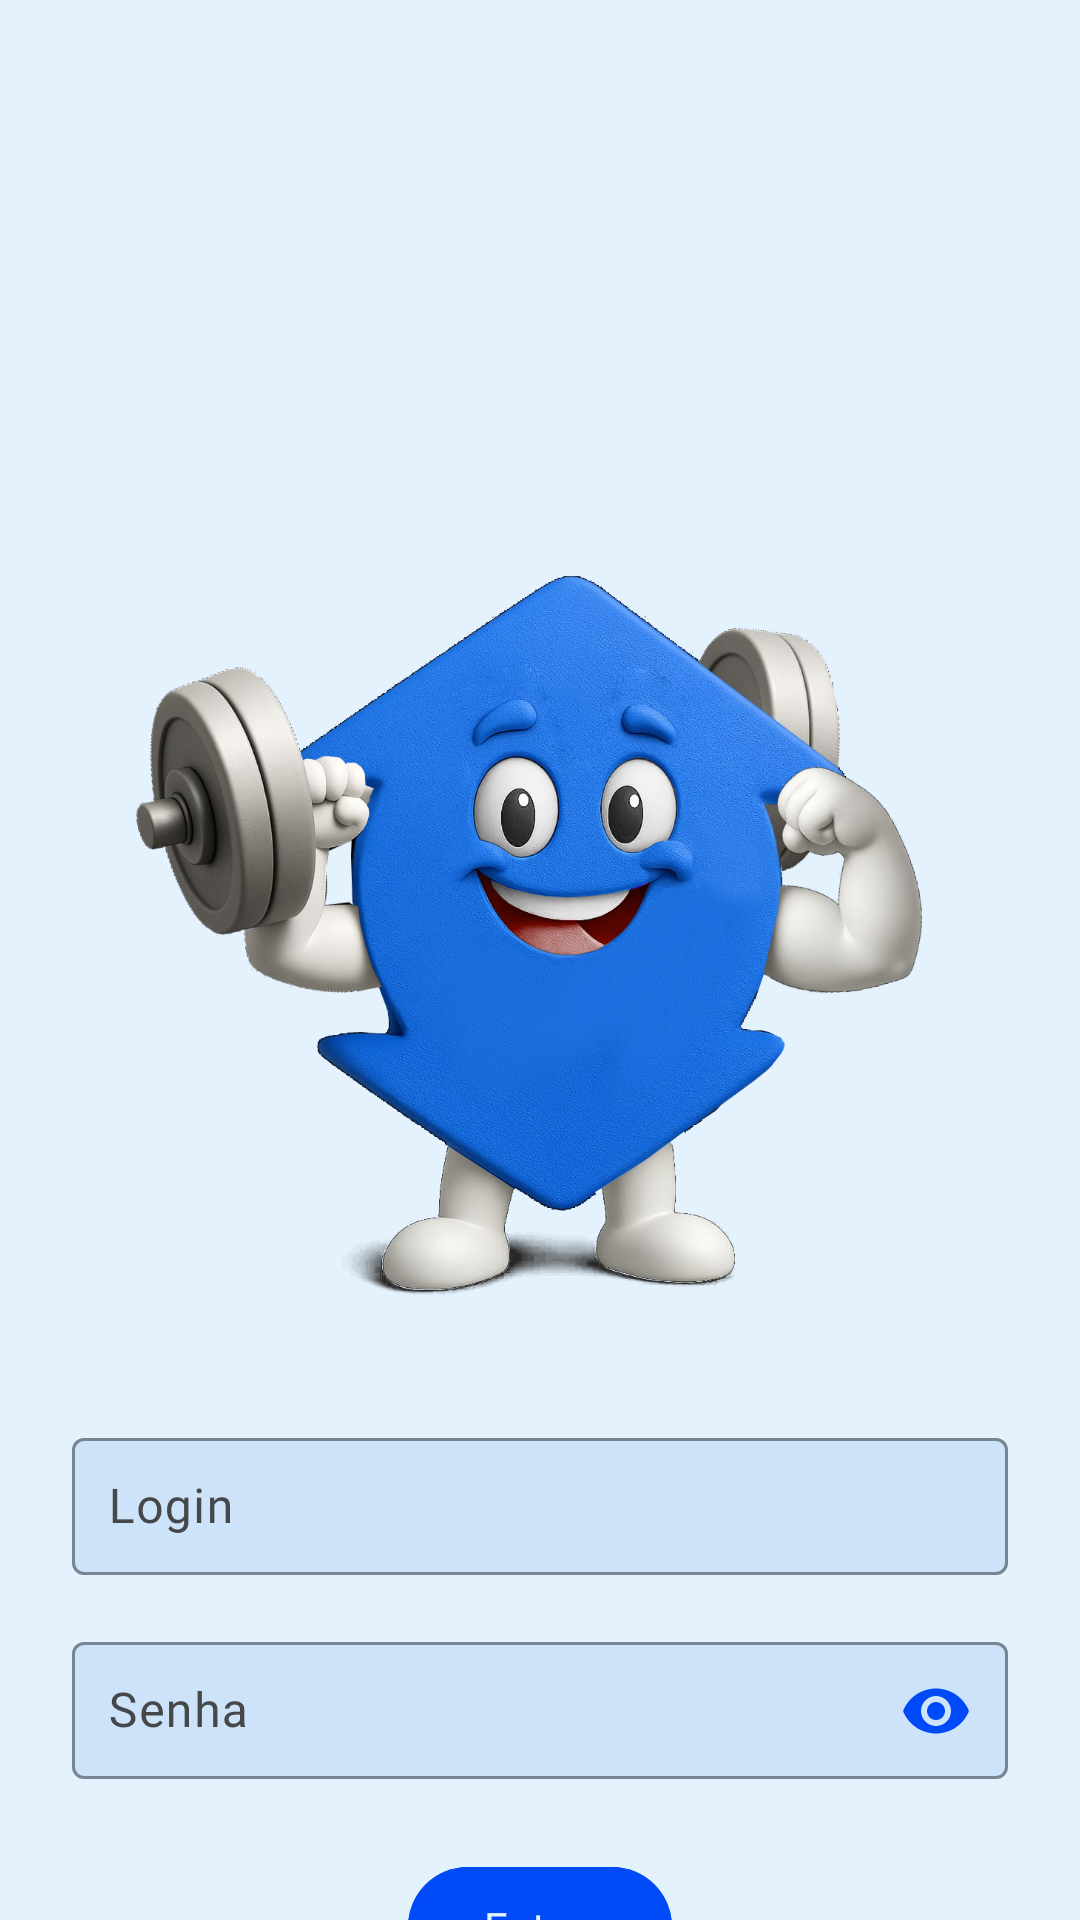

Layout XML and referenced resources for this Android screen:
<!-- AndroidManifest.xml: application theme Theme.Uniforte -->
<!-- res/layout/activity_main.xml -->
<?xml version="1.0" encoding="utf-8"?>
<FrameLayout xmlns:android="http://schemas.android.com/apk/res/android"
    xmlns:app="http://schemas.android.com/apk/res-auto"
    xmlns:tools="http://schemas.android.com/tools"
    android:layout_width="match_parent"
    android:layout_height="match_parent"
    tools:context=".MainActivity"
    android:background="#F8FAFE">

    
    <androidx.constraintlayout.widget.ConstraintLayout
        android:layout_width="match_parent"
        android:layout_height="match_parent"
        android:background="@color/unifor_gelo">

        
        <ImageView
            android:id="@+id/imgLogo"
            android:layout_width="270dp"
            android:layout_height="270dp"
            android:layout_marginTop="180dp"
            android:clickable="true"
            android:contentDescription="@string/app_name"
            android:focusable="false"
            android:scaleType="fitCenter"
            android:src="@drawable/mascote_uniforte"
            app:layout_constraintEnd_toEndOf="parent"
            app:layout_constraintStart_toStartOf="parent"
            app:layout_constraintTop_toTopOf="parent" />

        
        <com.google.android.material.textfield.TextInputLayout
            android:id="@+id/textInputLayoutLogin"
            android:layout_width="0dp"
            android:layout_height="wrap_content"
            android:layout_marginStart="24dp"
            android:layout_marginTop="24dp"
            android:layout_marginEnd="24dp"
            android:hint="@string/login"
            android:textColorHint="@color/material_dynamic_neutral30"
            app:boxBackgroundColor="@color/unifor_azulclaro_low"
            app:boxBackgroundMode="outline"
            app:boxStrokeColor="@color/unifor_azulclaro"
            app:cursorColor="@color/unifor_azulclaro"
            app:endIconTint="@color/unifor_anil"
            app:hintTextColor="@color/unifor_azulclaro"
            app:layout_constraintEnd_toEndOf="parent"
            app:layout_constraintStart_toStartOf="parent"
            app:layout_constraintTop_toBottomOf="@id/imgLogo">

            <com.google.android.material.textfield.TextInputEditText
                android:id="@+id/etLogin"
                android:layout_width="match_parent"
                android:layout_height="wrap_content"
                android:fontFamily="@font/satoshi_regular"
                android:inputType="textEmailAddress"
                android:padding="12dp"
                android:textColor="@color/unifor_anil"
                android:textColorHint="@color/dark_gray"
                android:textColorLink="@color/unifor_anil" />
        </com.google.android.material.textfield.TextInputLayout>

        
        <com.google.android.material.textfield.TextInputLayout
            android:id="@+id/textInputLayoutSenha"
            android:layout_width="0dp"
            android:layout_height="wrap_content"
            android:layout_marginStart="24dp"
            android:layout_marginTop="16dp"
            android:layout_marginEnd="24dp"
            android:hint="@string/senha"
            android:textColorHint="@color/material_dynamic_neutral30"
            app:boxBackgroundColor="@color/unifor_azulclaro_low"
            app:boxBackgroundMode="outline"
            app:boxStrokeColor="@color/unifor_azulclaro"
            app:cursorColor="@color/unifor_azulclaro"
            app:endIconMode="password_toggle"
            app:endIconTint="@color/unifor_anil"
            app:hintTextColor="@color/unifor_azulclaro"
            app:layout_constraintEnd_toEndOf="parent"
            app:layout_constraintStart_toStartOf="parent"
            app:layout_constraintTop_toBottomOf="@id/textInputLayoutLogin">

            <com.google.android.material.textfield.TextInputEditText
                android:id="@+id/etSenha"
                android:layout_width="match_parent"
                android:layout_height="wrap_content"
                android:fontFamily="@font/satoshi_regular"
                android:inputType="textPassword"
                android:padding="12dp"
                android:textColor="@color/unifor_anil"
                android:textColorHint="@color/dark_gray"
                android:textColorLink="@color/unifor_anil" />
        </com.google.android.material.textfield.TextInputLayout>

        
        <com.google.android.material.button.MaterialButton
            android:id="@+id/btnEntrar"
            android:layout_width="wrap_content"
            android:layout_height="wrap_content"
            android:layout_marginTop="24dp"
            android:paddingStart="32dp"
            android:paddingEnd="32dp"
            android:gravity="center"
            android:backgroundTint="@color/unifor_anil"
            android:contentDescription="@string/entrar"
            android:fontFamily="@font/satoshi_bold"
            android:text="@string/entrar"
            android:textColor="@color/unifor_gelo"
            android:textAllCaps="false"
            app:cornerRadius="40dp"
            app:layout_constraintTop_toBottomOf="@id/textInputLayoutSenha"
            app:layout_constraintStart_toStartOf="parent"
            app:layout_constraintEnd_toEndOf="parent" />

        
        <TextView
            android:id="@+id/tvCadastrar"
            android:layout_width="wrap_content"
            android:layout_height="wrap_content"
            android:layout_marginTop="16dp"
            android:contentDescription="@string/link_para_cadastro"
            android:fontFamily="@font/satoshi_medium"
            android:text="@string/n_o_possui_conta_cadastre_se"
            android:textColor="@android:color/black"
            android:textColorLink="@color/unifor_marinho"
            android:textSize="14sp"
            app:layout_constraintEnd_toEndOf="parent"
            app:layout_constraintStart_toStartOf="parent"
            app:layout_constraintTop_toBottomOf="@id/btnEntrar" />

        
        <ProgressBar
            android:id="@+id/progressBar"
            style="?android:attr/progressBarStyle"
            android:layout_width="wrap_content"
            android:layout_height="wrap_content"
            android:visibility="gone"
            app:layout_constraintTop_toTopOf="parent"
            app:layout_constraintBottom_toBottomOf="parent"
            app:layout_constraintStart_toStartOf="parent"
            app:layout_constraintEnd_toEndOf="parent"
            tools:visibility="visible"/> 

    </androidx.constraintlayout.widget.ConstraintLayout>

    
    <com.example.uniforte.DraggableWebView
        android:id="@+id/webVLibras"
        android:layout_width="320dp"
        android:layout_height="340dp"
        android:layout_margin="16dp"
        android:background="@android:color/transparent"
        android:overScrollMode="never"
        android:visibility="invisible"
        tools:visibility="gone" />

</FrameLayout>
<!-- resources referenced by this layout -->
<resources>
  <color name="dark_gray">#9C9C9C</color>
  <color name="unifor_anil">#004AF7</color>
  <color name="unifor_azulclaro">#87B7FE</color>
  <color name="unifor_azulclaro_low">#CDE3F9</color>
  <color name="unifor_gelo">#E4F2FE</color>
  <color name="unifor_marinho">#132190</color>
  <!-- drawable mascote_uniforte: png bitmap (drawable, 887997 bytes) -->
  <string name="app_name">uniforte</string>
  <string name="entrar">Entrar</string>
  <string name="link_para_cadastro">Link para Cadastro</string>
  <string name="login">Login</string>
  <string name="n_o_possui_conta_cadastre_se">Não possui conta? Cadastre-se :)</string>
  <string name="senha">Senha</string>
  <style name="Theme.Uniforte" parent="Base.Theme.Uniforte" />
  <style name="Base.Theme.Uniforte" parent="Theme.Material3.DayNight.NoActionBar">
          
          
      </style>
</resources>
